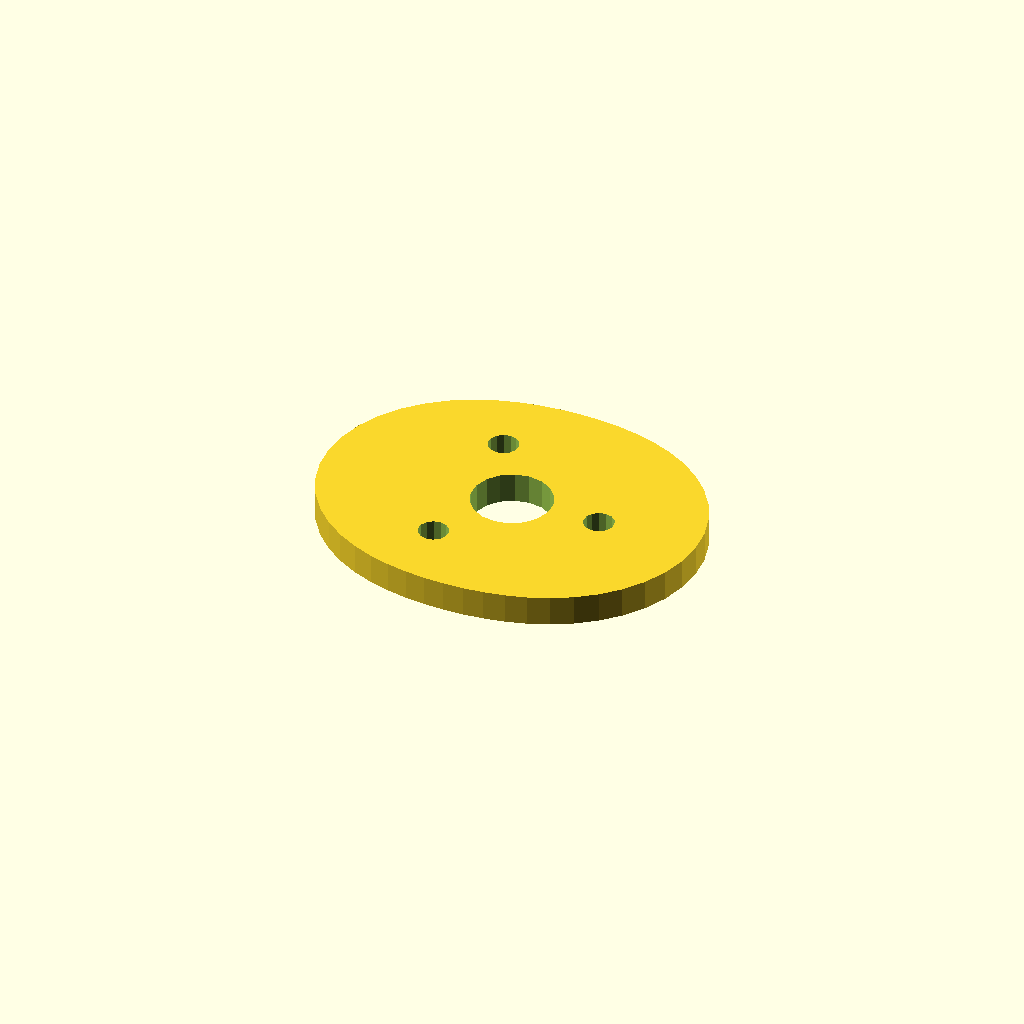
Cell 1: the model at its default parameters.
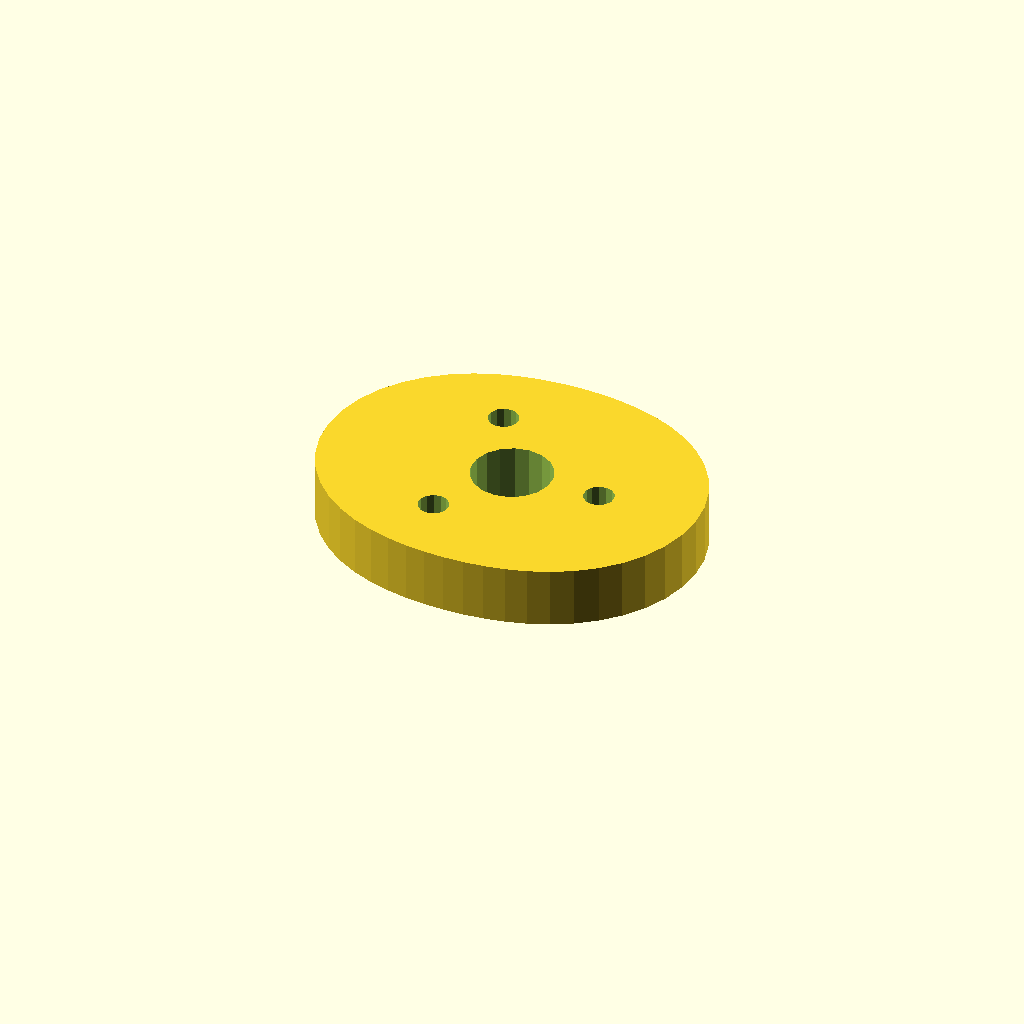
Cell 2: plate_t = 12 (everything else at default).
One fixed orthographic camera (rotation 55°, 0°, 25°; colour scheme Cornfield) for every cell.
Source of the model, optional_data/data/sketch4/camplates/part_0107.scad:
$fn = 32;

// ----------------------------------------------------------------------
// Cam plate: double_lobe cam, base R28
// ----------------------------------------------------------------------

// --- parameters (mm) ---
base_r = 28;              // base circle radius
lobe_h = 10;              // cam lobe rise
bore_r = 8;               // shaft bore radius
plate_t = 6;              // plate thickness, Z (extrusion height)
ring_r = 18;              // lightening ring radius
bolt_r = 3;               // lightening hole radius

profile = [[76, 30.5], [75.548, 35.443], [74.22, 40.205], [72.093, 44.622], [69.285, 48.562], [65.942, 51.941], [62.218, 54.718], [58.259, 56.902], [54.188, 58.538], [50.092, 59.693], [46.024, 60.446], [41.998, 60.866], [38, 61], [34.002, 60.866], [29.976, 60.446], [25.908, 59.693], [21.813, 58.538], [17.741, 56.902], [13.782, 54.718], [10.058, 51.941], [6.715, 48.562], [3.907, 44.622], [1.78, 40.205], [0.452, 35.443], [0, 30.5], [0.452, 25.557], [1.78, 20.795], [3.907, 16.378], [6.715, 12.437], [10.058, 9.059], [13.782, 6.282], [17.741, 4.098], [21.812, 2.462], [25.908, 1.307], [29.976, 0.554], [34.002, 0.134], [38, 0], [41.998, 0.134], [46.024, 0.554], [50.092, 1.307], [54.188, 2.462], [58.259, 4.098], [62.218, 6.282], [65.942, 9.059], [69.285, 12.437], [72.093, 16.378], [74.22, 20.795], [75.548, 25.557]];  // primary outline, 48 points, counter clockwise
void_1 = [[45.853, 32.026], [44.857, 34.62], [43.035, 36.717], [40.605, 38.064], [37.86, 38.499], [35.133, 37.969], [32.752, 36.538], [31.003, 34.378], [30.098, 31.751], [30.147, 28.974], [31.143, 26.38], [32.965, 24.283], [35.395, 22.936], [38.14, 22.501], [40.867, 23.031], [43.248, 24.462], [44.997, 26.622], [45.902, 29.249]];  // shaft bore, 18 points
void_2 = [[58.945, 31.072], [58.405, 32.293], [57.389, 33.159], [56.097, 33.498], [54.787, 33.244], [53.716, 32.445], [53.098, 31.262], [53.055, 29.928], [53.595, 28.707], [54.611, 27.841], [55.903, 27.502], [57.213, 27.756], [58.284, 28.555], [58.902, 29.738]];  // lightening hole 1, 14 points
void_3 = [[31.945, 46.661], [31.405, 47.882], [30.389, 48.748], [29.097, 49.087], [27.787, 48.832], [26.716, 48.034], [26.098, 46.85], [26.055, 45.516], [26.595, 44.295], [27.611, 43.429], [28.903, 43.09], [30.213, 43.345], [31.284, 44.143], [31.902, 45.326]];  // lightening hole 2, 14 points
void_4 = [[31.945, 15.484], [31.405, 16.705], [30.389, 17.571], [29.097, 17.91], [27.787, 17.655], [26.716, 16.857], [26.098, 15.674], [26.055, 14.339], [26.595, 13.118], [27.611, 12.252], [28.903, 11.913], [30.213, 12.168], [31.284, 12.966], [31.902, 14.15]];  // lightening hole 3, 14 points

// --- the one profile operation ---
difference() {
  linear_extrude(height = plate_t) polygon(points = profile);
  translate([0, 0, -1])
    linear_extrude(height = plate_t + 2) polygon(points = void_1);
  translate([0, 0, -1])
    linear_extrude(height = plate_t + 2) polygon(points = void_2);
  translate([0, 0, -1])
    linear_extrude(height = plate_t + 2) polygon(points = void_3);
  translate([0, 0, -1])
    linear_extrude(height = plate_t + 2) polygon(points = void_4);
}
Customizer parameters (derived from the source; name, type, default, range or options):
base_r: number, default 28
lobe_h: number, default 10
bore_r: number, default 8
plate_t: number, default 6
ring_r: number, default 18
bolt_r: number, default 3
